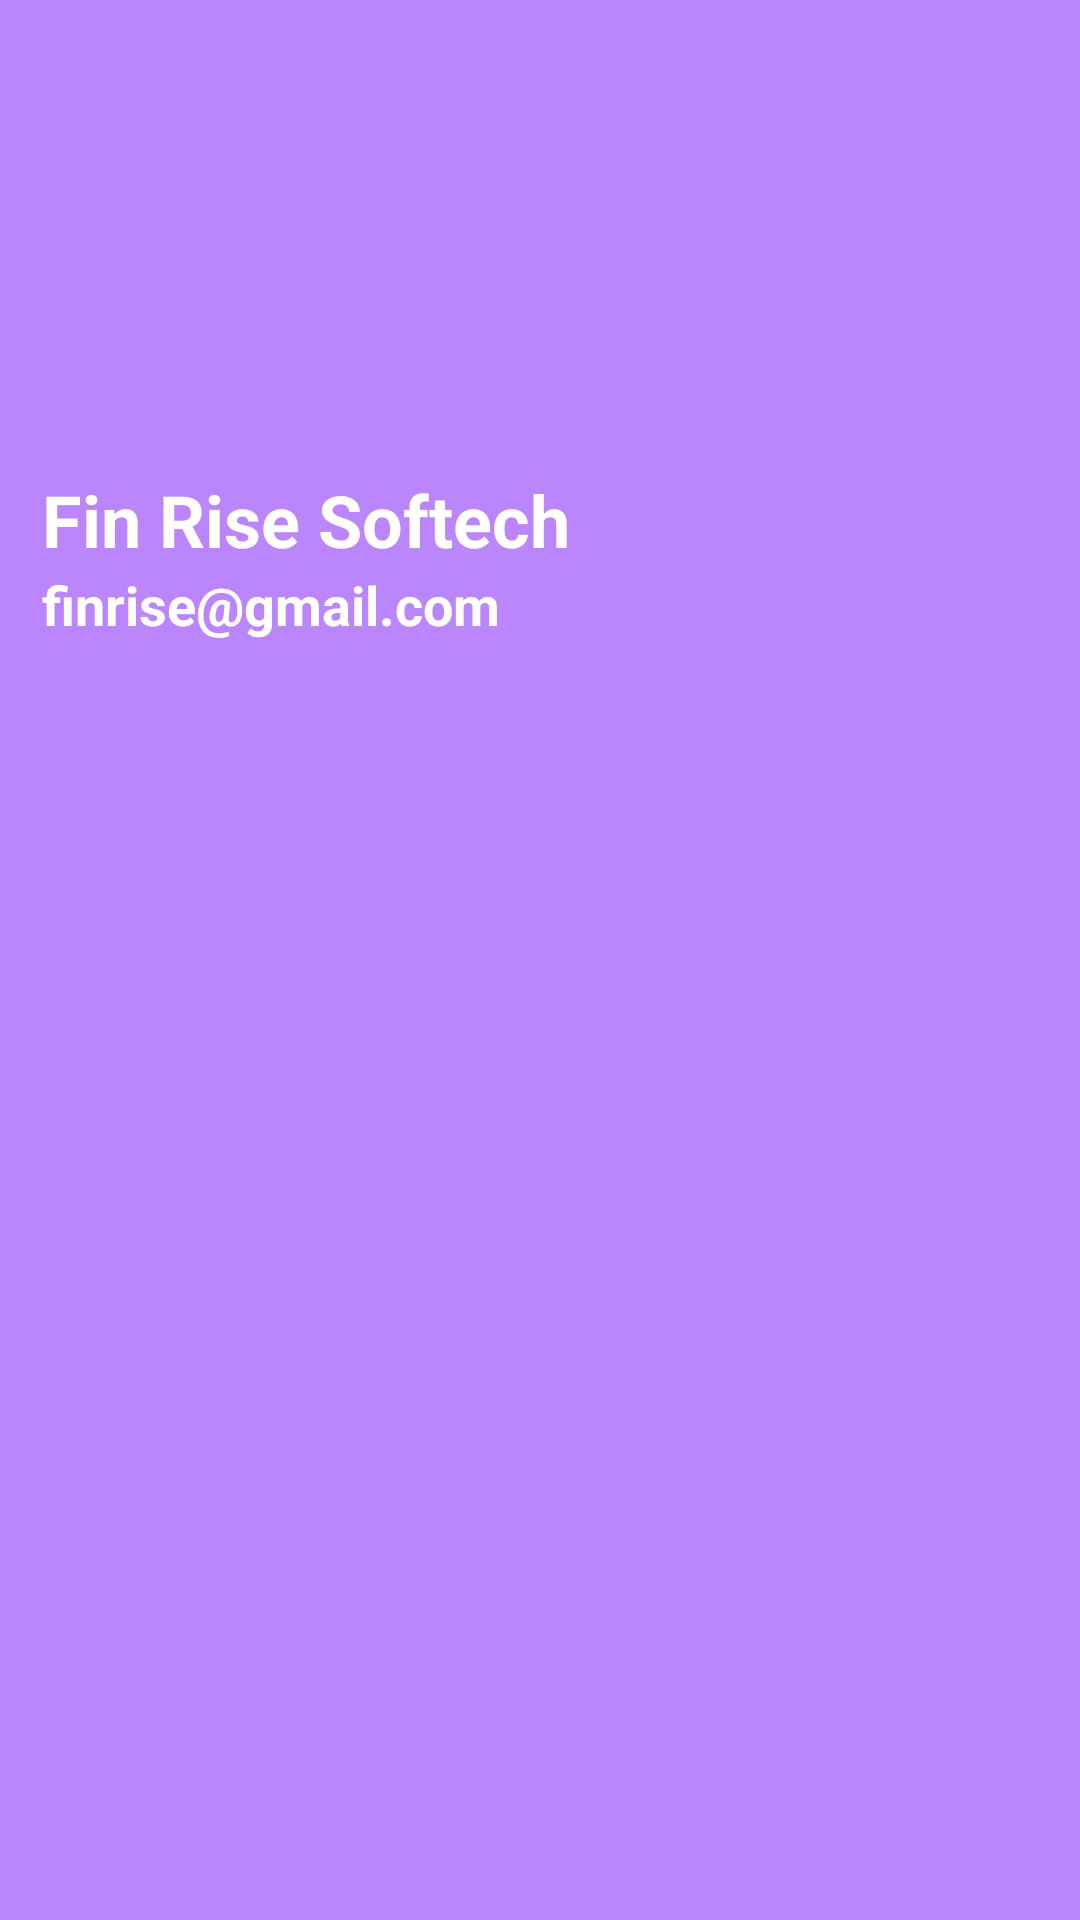

Here is an Android app screen rendered from its layout file. Give the layout XML and the strings, colors and styles it references.
<!-- AndroidManifest.xml: application theme Theme.CryptoExchange -->
<!-- res/layout/header_lay.xml -->
<?xml version="1.0" encoding="utf-8"?>
<LinearLayout xmlns:android="http://schemas.android.com/apk/res/android"
    android:layout_width="match_parent"
    android:orientation="vertical"
    android:padding="14dp"
    android:background="@color/purple_200"
    android:layout_height="match_parent">


    <ImageView
        android:layout_width="173dp"
        android:layout_height="88dp"
        android:layout_marginTop="55dp"
        android:contentDescription="Header Image"
        android:src="@android:drawable/sym_def_app_icon" />

    <TextView
        android:layout_width="wrap_content"
        android:layout_height="wrap_content"
        android:text="Fin Rise Softech "
        android:textSize="24sp"
        android:textColor="@color/white"
        android:textStyle="bold"/>

    <TextView
        android:layout_width="wrap_content"
        android:layout_height="wrap_content"
        android:text="finrise@gmail.com"
        android:textColor="@color/white"
        android:textSize="18sp"
        android:textStyle="bold"/>

</LinearLayout>
<!-- resources referenced by this layout -->
<resources>
  <style name="Theme.CryptoExchange" parent="Theme.MaterialComponents.DayNight.NoActionBar">
          
          <item name="colorPrimary">@color/purple_500</item>
          <item name="colorPrimaryVariant">@color/purple_700</item>
          <item name="colorOnPrimary">@color/white</item>
          
          <item name="colorSecondary">@color/teal_200</item>
          <item name="colorSecondaryVariant">@color/teal_700</item>
          <item name="colorOnSecondary">@color/black</item>
          
          <item name="android:statusBarColor" tools:targetApi="l">?attr/colorPrimaryVariant</item>
          
      </style>
  <!-- not gathered from this repository: default colours our renderer supplied (Android Studio template values) -->
  <color name="purple_200">#FFBB86FC</color>
  <color name="purple_500">#FF6200EE</color>
  <color name="purple_700">#FF3700B3</color>
  <color name="teal_200">#FF03DAC5</color>
  <color name="teal_700">#FF018786</color>
  <color name="black">#FF000000</color>
  <color name="white">#FFFFFFFF</color>
</resources>
